Run: headless pygame with SDL's dummy video driver; simulated clock (each Clock.tick advances the game by its frame time, no real sleeping); random seed 0; keys injected as events and as key.get_pressed() state; no mouse input.
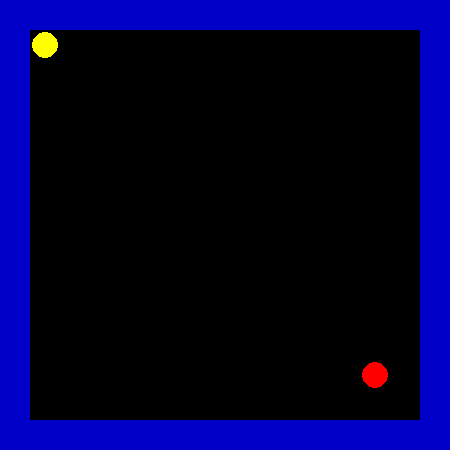
Frame 1 of 3 · flips 1–60 · no input
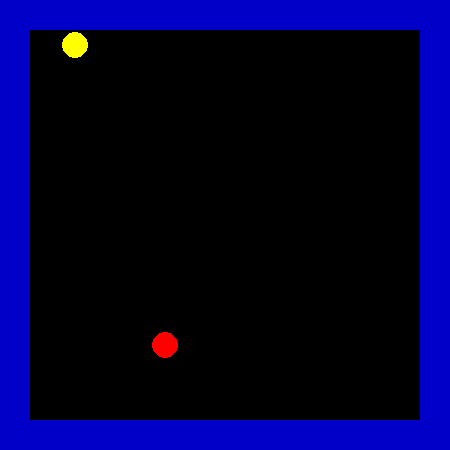
Frame 2 of 3 · flips 61–180 · tapped SPACE, RETURN · held RIGHT (→), D
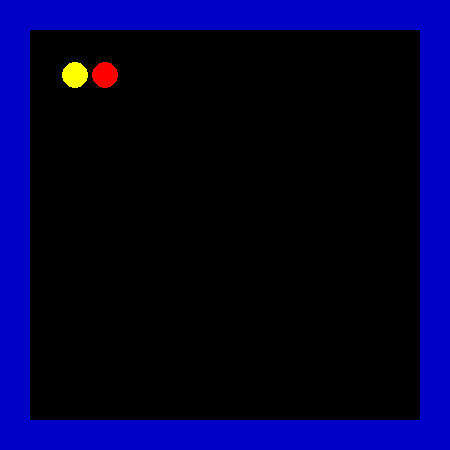
Frame 3 of 3 · flips 181–300 · held DOWN (↓), S (game ended)

The pygame program that drew these frames:

import pygame
import random
import sys

pygame.init()

TILE = 30
ROWS = 15
COLS = 15

WIDTH = COLS * TILE
HEIGHT = ROWS * TILE

screen = pygame.display.set_mode((WIDTH, HEIGHT))
clock = pygame.time.Clock()

BLACK = (0, 0, 0)
BLUE = (0, 0, 200)
YELLOW = (255, 255, 0)
RED = (255, 0, 0)

maze = [
    [1 if r == 0 or c == 0 or r == ROWS-1 or c == COLS-1 else 0
     for c in range(COLS)]
    for r in range(ROWS)
]

pac_r, pac_c = 1, 1
ghost_r, ghost_c = 10, 10

while True:
    clock.tick(8)

    for event in pygame.event.get():
        if event.type == pygame.QUIT:
            pygame.quit()
            sys.exit()

        if event.type == pygame.KEYDOWN:
            nr, nc = pac_r, pac_c

            if event.key == pygame.K_UP:
                nr -= 1
            elif event.key == pygame.K_DOWN:
                nr += 1
            elif event.key == pygame.K_LEFT:
                nc -= 1
            elif event.key == pygame.K_RIGHT:
                nc += 1

            if maze[nr][nc] == 0:
                pac_r, pac_c = nr, nc

    moves = [(-1,0), (1,0), (0,-1), (0,1)]
    random.shuffle(moves)

    for dr, dc in moves:
        nr = ghost_r + dr
        nc = ghost_c + dc

        if maze[nr][nc] == 0:
            ghost_r, ghost_c = nr, nc
            break

    if pac_r == ghost_r and pac_c == ghost_c:
        print("Mäng läbi!")
        pygame.quit()
        sys.exit()

    screen.fill(BLACK)

    for r in range(ROWS):
        for c in range(COLS):
            if maze[r][c] == 1:
                pygame.draw.rect(
                    screen,
                    BLUE,
                    (c*TILE, r*TILE, TILE, TILE)
                )

    pygame.draw.circle(
        screen,
        YELLOW,
        (pac_c*TILE + TILE//2,
         pac_r*TILE + TILE//2),
        TILE//2 - 2
    )

    pygame.draw.circle(
        screen,
        RED,
        (ghost_c*TILE + TILE//2,
         ghost_r*TILE + TILE//2),
        TILE//2 - 2
    )

    pygame.display.flip()

    #https://github.com/hbokmann/Pacman
